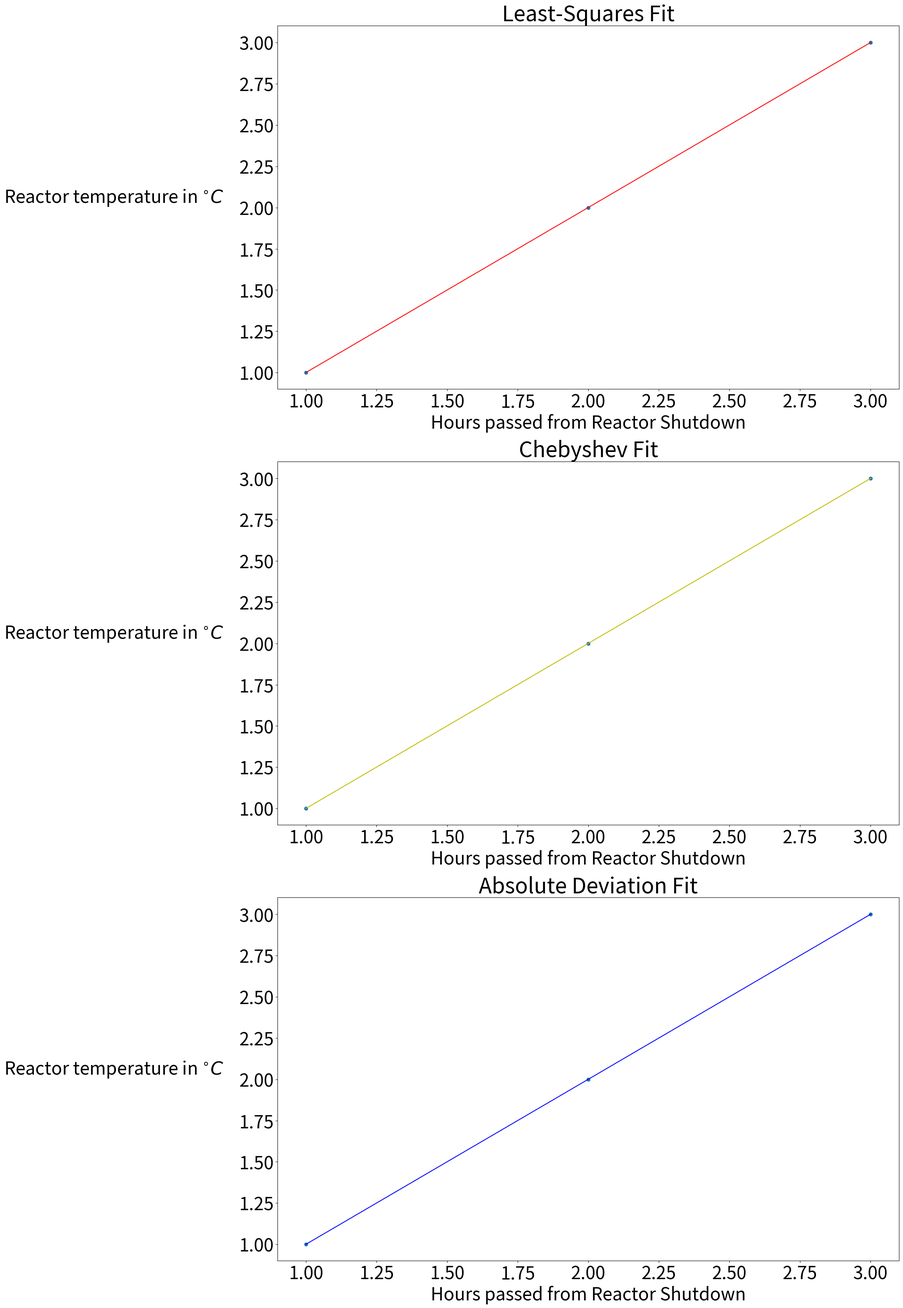

This chart was generated by the following Python code:
#!/usr/bin/env python
# coding: utf-8

# In[6]:


"""
data_fitting.py

This file contains functions for data fitting in MATH 283
author: Corey Silver
date: 3/6/26 (Yuro Style)

functions require numpy, scipy, matplotlib, sympy libraries

debugging suggestions (frequently wrong) from gemini: https://gemini.google.com/share/de2be7b1f7ee
"""

import matplotlib.pyplot as plt
import numpy as np
import scipy as sci


def main(X, Y):
    """
    The big Huncho Grande Paparoni: fitting, error analysis, plotting.
    """
    """
    fit_type = input(
        "Please enter the fit type. Is it linear, polynomial, or exponential?"
    )
    """
    fit_type = "linear"
    if fit_type == "polynomial":
        n = int(
            input("What degree of polynomial? Please give your answer as a numeral.")
        )
    if fit_type == "exponential":
        Y = np.log(Y)
        n = 1
    if fit_type == "power":
        Y = np.log(Y)
        X = np.log(X)
        n = 1
    else:
        n = 1

    plotter(X, Y, n)
    error_analyzer(fit_type, X, Y, n)


def error_analyzer(model_name, X, Y, n, k=-1):
    """
    prints results of least squares, chebyshev, and absolute deviation analyses for
    type of model given by model_name and degree given by n. For error up to an arbitrary point, edit indices
    of the individual error functions. Default value of k is -1.
    """
    print(f"For the {model_name} model")
    print(
        f"We found a least squares error of {leastsquerror(Y, np.polyval(LS2_fit(X, Y, n), X))[k]}"
    )
    print(
        f"We found an absolute deviation error of {absdev_error(Y, np.polyval(absdev_fit(X, Y, n), X))[k]}"
    )
    print(
        f"We found a Chebyshev error of {cheb_error(Y, np.polyval(chebyshevify(X, Y, n), X))}"
    )


def leastsquerror(Y, F):
    """
    Takes two lists, Y = [data points] and F(x) = [func_values].
    Computes cumulative variances of a series of residuals
    returns list of variances
    """
    resid = residuals(Y, F)

    squares = []

    squm = []

    for r in resid:
        squares.append(r**2)

        squm.append(sum(squares))

    return squm


def absdev_error(Y, F):
    """
    Takes two lists, Y = [data points] and F(x) = [func_values].
    computes cumulative absolute deviation
    returns list of absolute deviations
    """

    resid = residuals(Y, F)

    normals = []

    absum = []

    for r in resid:
        normals.append(abs(r))

        absum.append(sum(normals))

    return absum


def cheb_error(Y, F):
    """
    Takes two lists, Y = [data points] and F(x) = [func_values].
    returns maximum residual
    """

    cheb = abs(max(residuals(Y, F)))

    return cheb


def residuals(Y, F):
    """
    Takes two lists, Y = [data points] and F(x) = [func_values]
    computes their residuals
    returns list of residuals

    """

    resid = []

    for f, y in zip(F, Y):
        resid.append(y - f)

    return resid


def arrayer(x, Y):
    """
    requires numpy
    takes two lists and makes them into arrays
    """

    x_array = np.array(x)
    Y_array = np.array(Y)

    return x_array, Y_array


def objectivist(X, Y, n):
    """
    Takes two arrays, x = [data 1] and Y = [data 2].
    f(x) = c_n*x^n + c_(n-1)x^(n-1)+...c_0x^0 with n parameters
    returns objective function f
    """

    mat_x = []
    mat_y = []
    x_list = []

    for Xi, Yi in zip(X, Y):
        i = n

        rightrow = []
        leftrow = []
        objective = []
        bounds = []

        while i > -1:
            bounds.append((None, None))
            objective.append(0)
            rightrow.append(Xi**i)
            leftrow.append(-(Xi**i))
            x_list.append(Xi**i)

            i -= 1

        rightrow.append(-1)
        leftrow.append(-1)
        mat_x.append(rightrow)
        mat_x.append(leftrow)
        mat_y.append(Yi)
        mat_y.append(-Yi)

    bounds.append((0, None))
    objective.append(1)

    barry = [objective, mat_x, mat_y, bounds, x_list]
    return barry


def chebyshevify(X, Y, n):
    """
    Takes two arrays, x = [data 1] and Y = [data 2].
    Using Chebyshev criteria, fits model function
    f(x) = c_n*x^n + c_(n-1)x^(n-1)+...c_0x^0 with n parameters
    such that (max|Yi-Fi|, i ϵ NN) is minimized.
    returns F(x) as an array of coefficients, the last being the max error E

    ###########################################################################################################
    ##  https://byui.instructure.com/courses/409534/pages/w07-tuesday-lesson-plans-2?module_item_id=4500264  ##
    ###########################################################################################################

    used as guideline and partial template
    """

    """
    mat_x = []
    mat_y = []
    
    objective = []
    
    x = sym.symbol("x")
    
    for xi, Yi in zip(X, Y):
        
        rightrow = []
        leftrow = []
        bounds = []
        x_list = []
        
        while n > -1:
            
            rightrow.append(xi**n)
            leftrow.append(-(xi**n))
            x_list.append(x**n)
            
            bounds.append((None, None))
            objective.append(0)
            
            n -= 1
        
        rightrow.append(-1)
        leftrow.append(-1)
        mat_x.append(rightrow)
        mat_x.append(leftrow)
        mat_y.append(Yi)
        mat_y.append(-Yi)
    
    bounds[-1] = (0, None)
    objective.append(1)
    """

    barry = objectivist(X, Y, n)

    result = sci.optimize.linprog(
        barry[0], A_ub=barry[1], b_ub=barry[2], bounds=barry[3], method="highs"
    )

    result = np.delete(result.x, -1)

    return result


def sum_maker(X, Y, n):
    """
    Takes two arrays, x = [data 1] and Y = [data 2]
    and desired polynomial degree n. Returns a matrix of
    sums of x values and a matrix of sums of y values
    """

    i = n

    sum_list_you_got_there = []
    neg_sum_list = []

    while i > -1:
        power_list = []
        neg_pow_list = []

        for Xi in X:
            it = Xi**i
            power_list.append(it)
            neg_pow_list.append(-it)

        sum_list_you_got_there.append(sum(power_list))
        neg_sum_list.append(sum(neg_pow_list))

        i -= 1

    x_mat = [sum_list_you_got_there, neg_sum_list]
    y_mat = [sum(Y), -sum(Y)]

    return [x_mat, y_mat]


def absdev_fit(X, Y, n):
    """
    takes X data and makes a list of powers
    (X^n, X^n-1...),
    dots it with undefined params to whip up
    a cost function that absdev_fit
    will minimize

    #####################################################################################################################
    ##  https://stackoverflow.com/questions/51883058/l1-norm-instead-of-l2-norm-for-cost-function-in-regression-model  ##
    #####################################################################################################################

    used as guideline and partial template
    """

    def cost_func(params):
        # sympy removal courtesy of gemini thread listed up top
        # SciPy will plug the current numerical guess into 'params'
        f = np.polyval(params, X)
        # Return the L1 norm (sum of absolute deviations)
        return np.sum(np.abs(Y - f))

    """
    f = np.polyval(params, X)
    cost_func = np.sum(np.abs(Y - f))
    """

    guess = (n + 1) * [1.0]

    result = sci.optimize.minimize(cost_func, guess, method="Nelder-Mead")

    return result.x


def LS2_fit(X, Y, n):
    """
    Takes two arrays, x = [data 1] and Y = [data 2].
    fits model function
    f(x) = c_n*x^n + c_(n-1)x^(n-1)+...c_0x^0 with n parameters
    such that (sum|Yi-Fi|^2, i ϵ NN) is minimized.
    returns f(x) as an array
    """
    LS2 = np.polyfit(X, Y, n)

    return LS2


def x_list(X, n):
    """
    takes X data and a polynomial degree n, returns linspaced list of X-powers
    from X^n to X^0.
    """
    X = np.linspace(X[0], X[-1] + np.mean(X) / 1000, 1000)

    return X


def plotter(X, Y, n):
    """
    Plots different fit functions for a given data fit type (linear, poly, etc)
    """
    LS2_coeffs = LS2_fit(X, Y, n)
    cheb_coeffs = chebyshevify(X, Y, n)
    abs_dev_coeffs = absdev_fit(X, Y, n)

    exes = x_list(X, n)

    print(f"Least squares fitting coeffs: {LS2_coeffs}")
    print(f"Chebyshev fit coeffs: {cheb_coeffs}")
    print(f"Absolute deviation fit coeffs: {abs_dev_coeffs}")

    LS2 = np.polyval(LS2_coeffs, exes)
    cheb = np.polyval(cheb_coeffs, exes)
    absdev = np.polyval(abs_dev_coeffs, exes)

    # Labels so I don't have to type them thrice

    xlab = "Hours passed from Reactor Shutdown"
    ylab = "Reactor temperature in $^{\\circ} C$"

    fig = plt.figure(figsize=(20, 40))

    plt.rcParams["font.size"] = 32
    # plt.rcParams["axes.labelpad"] = 4

    ax1 = plt.subplot(3, 1, 1)
    ax1.scatter(X, Y)
    ax1.plot(exes, LS2, color="r")
    ax1.set_xlabel(xlab)
    ax1.set_ylabel(ylab, rotation=0, labelpad=(225))
    ax1.set_title("Least-Squares Fit")

    ax2 = plt.subplot(3, 1, 2)
    ax2.scatter(X, Y)
    ax2.plot(exes, cheb, color="y")
    ax2.set_xlabel(xlab)
    ax2.set_ylabel(ylab, rotation=0, labelpad=(225))
    ax2.set_title("Chebyshev Fit")

    ax3 = plt.subplot(3, 1, 3)
    plt.scatter(X, Y)
    plt.plot(exes, absdev, color="b")
    ax3.set_xlabel(xlab)
    ax3.set_ylabel(ylab, rotation=0, labelpad=(225))
    ax3.set_title("Absolute Deviation Fit")


X = [1, 2, 3]
Y = [1, 2, 3]

main(X, Y)

# %%
